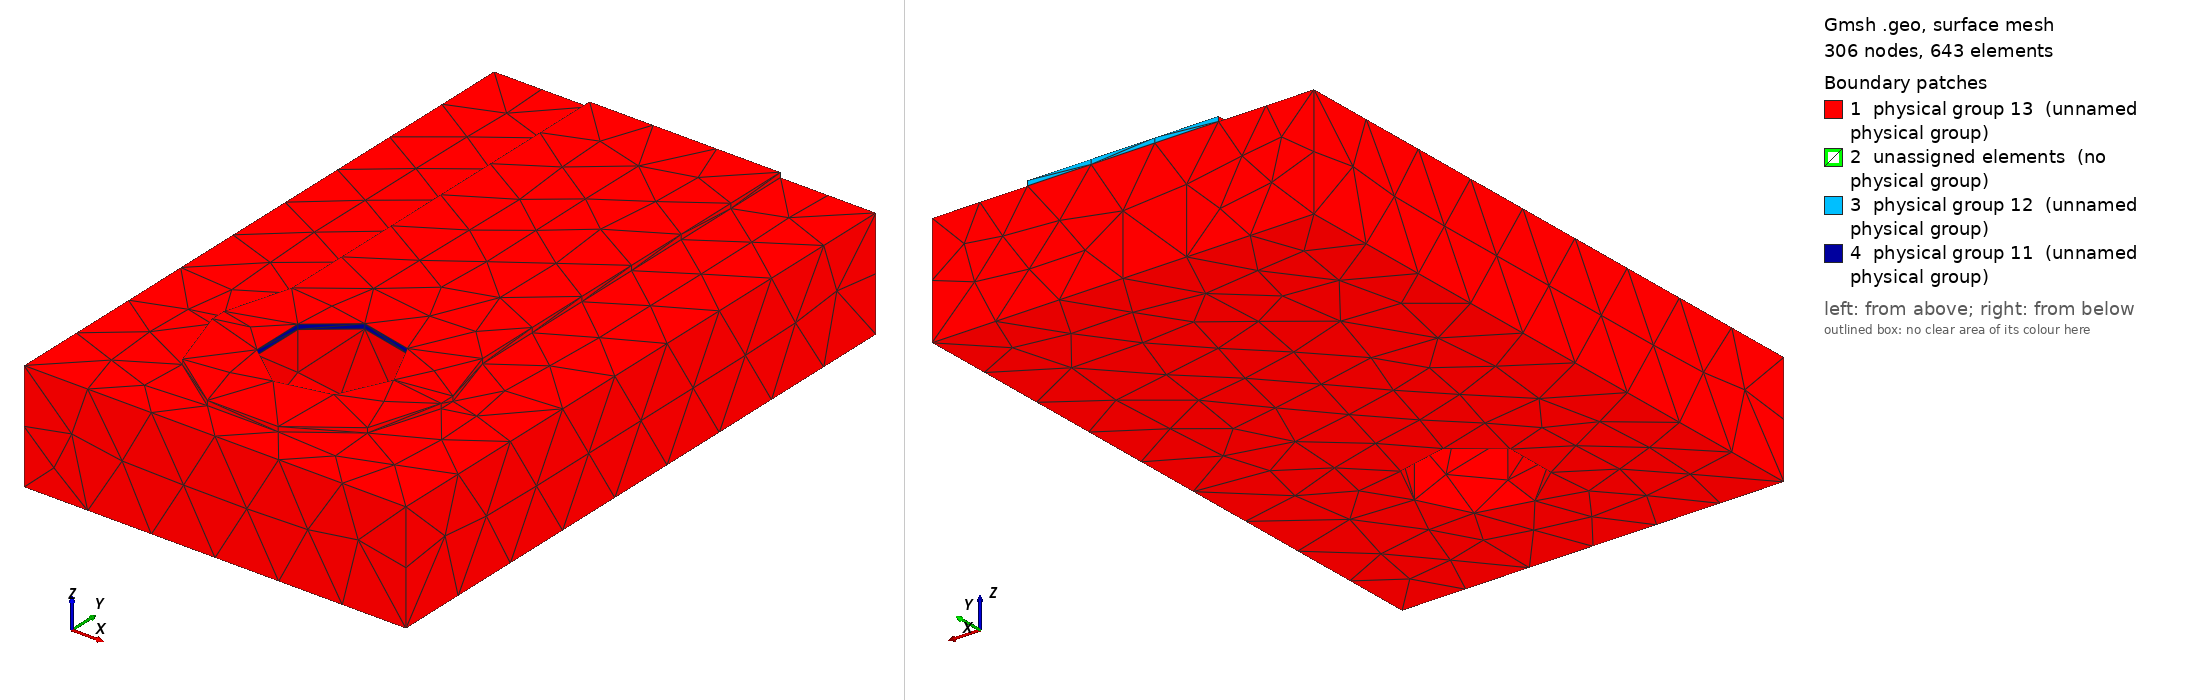

Gmsh geometry script, surface-meshed: 306 nodes, 643 surface elements. Boundary patches (legend numbers): 1 physical group 13 (unnamed physical group), 2 unassigned elements (no physical group), 3 physical group 12 (unnamed physical group), 4 physical group 11 (unnamed physical group). Left view from above one corner, right view from below the opposite corner. Legend entries are the model's physical surfaces; 'unassigned elements' are surfaces in no physical group. The drawing asked Gmsh for element sizes between 1% and 20% of the model's largest extent; the script's own settings can give other sizes.

=== neck.geo (drawn) ===
SetFactory("OpenCASCADE");
Geometry.OCCBooleanPreserveNumbering = 1;
Mesh.MshFileVersion = 2.2;
Mesh.ElementOrder = 1;
Mesh.CharacteristicLengthMin = 0.00015;
Mesh.CharacteristicLengthMax = 0.00015;
// Coordinates in metres. Native trace direction localized to +Y.
Rectangle(1) = {-0.0015, -0.00010000000000000005, 0.00144, 0.003, 0.0002000000000000001};
Disk(2)={0,-0.00010000000000000005, 0.00144,0.0015,0.0015};
Disk(3)={0,0.00010000000000000005, 0.00144,0.0015,0.0015};
pad[]=BooleanUnion{Surface{1};Delete;}{Surface{2,3};Delete;};
trace=news; Rectangle(trace)={-0.00125,0,0.00144,0.0025,0.006};
face[]=BooleanUnion{Surface{pad[]};Delete;}{Surface{trace};Delete;};
cu[]=Extrude{0,0,0.000063}{Surface{face[]};};
substrate=newv; Box(substrate)={-0.0025,-0.002,0,0.005,0.008,0.00144};
hole=newv; Cylinder(hole)={0,0,-0.0001,0,0,0.002,0.0008};
solids[]=BooleanDifference{Volume{cu[1],substrate};Delete;}{Volume{hole};Delete;};
joined[]=BooleanFragments{Volume{solids[]};Delete;}{};
eps=1e-6;
copper[]=Volume In BoundingBox{-0.0025-eps,-0.002-eps,0.00144-eps,0.0025+eps,0.006+eps,0.001503+eps};
fr4[]=Volume In BoundingBox{-0.0025-eps,-0.002-eps,-eps,0.0025+eps,0.006+eps,0.00144+eps};
terminal[]=Surface In BoundingBox{-0.0008-eps,-0.0008-eps,0.00144-eps,0.0008+eps,0.0008+eps,0.001503+eps};
far[]=Surface In BoundingBox{-0.00125-eps,0.006-eps,0.00144-eps,0.00125+eps,0.006+eps,0.001503+eps};
outer[]=CombinedBoundary{Volume{joined[]};};
outer[]=Abs(outer[]);
outer[]-={terminal[],far[]};
Physical Volume(1)={copper[]};
Physical Volume(2)={fr4[]};
Physical Surface(11)={terminal[]};
Physical Surface(12)={far[]};
Physical Surface(13)={outer[]};
